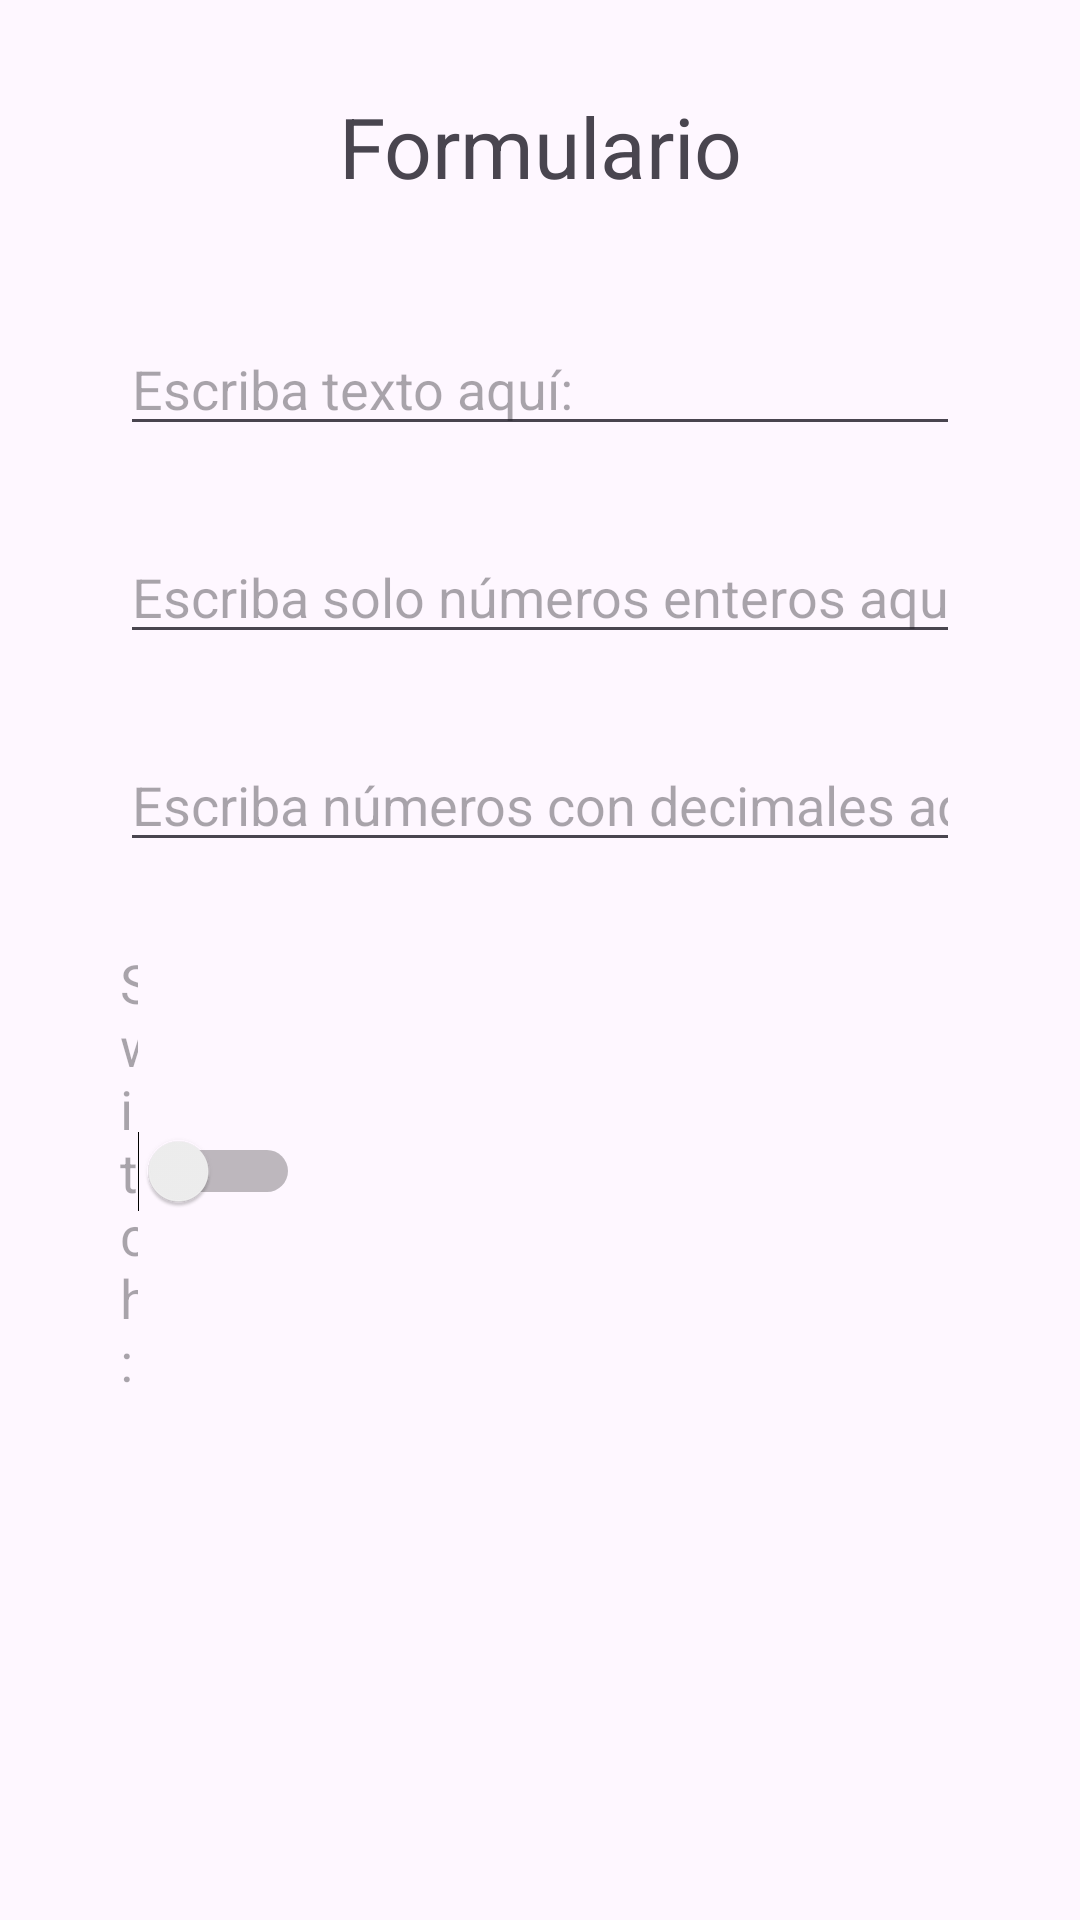

Android layout source for this screen:
<!-- AndroidManifest.xml: application theme Theme.MyFirstAppJCPR -->
<!-- res/layout/activity_second.xml -->
<?xml version="1.0" encoding="utf-8"?>
<androidx.constraintlayout.widget.ConstraintLayout xmlns:android="http://schemas.android.com/apk/res/android"
    xmlns:app="http://schemas.android.com/apk/res-auto"
    xmlns:tools="http://schemas.android.com/tools"
    android:id="@+id/main"
    android:layout_width="match_parent"
    android:layout_height="match_parent"
    tools:context=".SecondActivity">

    <LinearLayout
        android:layout_width="match_parent"
        android:layout_height="match_parent"
        android:orientation="vertical"
        tools:layout_editor_absoluteX="1dp"
        tools:layout_editor_absoluteY="1dp">

        <TextView
            android:id="@+id/textTitle2"
            android:layout_width="match_parent"
            android:layout_height="wrap_content"
            android:textSize="28sp"
            android:textAlignment="center"
            android:layout_margin="30dp"
            android:text="Formulario"/>

        <EditText
            android:id="@+id/editText"
            android:layout_width="match_parent"
            android:layout_height="wrap_content"
            android:ems="10"
            android:inputType="text"
            android:hint="Escriba texto aquí:"
            android:textSize="18sp"
            android:layout_marginTop="10dp"
            android:layout_marginRight="40dp"
            android:layout_marginLeft="40dp"/>

        <EditText
            android:id="@+id/editIntegerNumber"
            android:layout_width="match_parent"
            android:layout_height="wrap_content"
            android:ems="10"
            android:inputType="number"
            android:hint="Escriba solo números enteros aquí:"
            android:textSize="18sp"
            android:layout_marginTop="28dp"
            android:layout_marginRight="40dp"
            android:layout_marginLeft="40dp"/>

        <EditText
            android:id="@+id/editDecimalNumber"
            android:layout_width="match_parent"
            android:layout_height="wrap_content"
            android:ems="10"
            android:inputType="numberDecimal"
            android:hint="Escriba números con decimales aquí:"
            android:textSize="18sp"
            android:layout_marginTop="28dp"
            android:layout_marginRight="40dp"
            android:layout_marginLeft="40dp"/>

        <Switch
            android:id="@+id/switchOption"
            android:layout_width="match_parent"
            android:layout_height="wrap_content"
            android:hint="Switch:"
            android:textSize="18sp"
            android:layout_marginTop="28dp"
            android:layout_marginRight="260dp"
            android:layout_marginLeft="40dp"/>

        <LinearLayout
            android:layout_width="match_parent"
            android:layout_height="match_parent"
            android:orientation="horizontal">

            <Button
                android:id="@+id/btnSendData"
                android:layout_width="wrap_content"
                android:layout_height="wrap_content"
                android:layout_weight="1"
                android:text="Enviar datos"
                android:textSize="18sp"
                android:layout_marginTop="320dp"
                android:layout_marginRight="20dp"
                android:layout_marginLeft="40dp"
                android:backgroundTint="@color/blue"/>

            <Button
                android:id="@+id/btnBack"
                android:layout_width="wrap_content"
                android:layout_height="wrap_content"
                android:layout_weight="1"
                android:text="Atras"
                android:textSize="18sp"
                android:layout_marginTop="320dp"
                android:layout_marginRight="40dp"
                android:layout_marginLeft="20dp"
                android:backgroundTint="@color/grey"/>
        </LinearLayout>


    </LinearLayout>
</androidx.constraintlayout.widget.ConstraintLayout>
<!-- resources referenced by this layout -->
<resources>
  <color name="blue">#0069D9</color>
  <color name="grey">#5A6268</color>
  <style name="Theme.MyFirstAppJCPR" parent="Base.Theme.MyFirstAppJCPR" />
  <style name="Base.Theme.MyFirstAppJCPR" parent="Theme.Material3.DayNight.NoActionBar">
          
          
      </style>
</resources>
